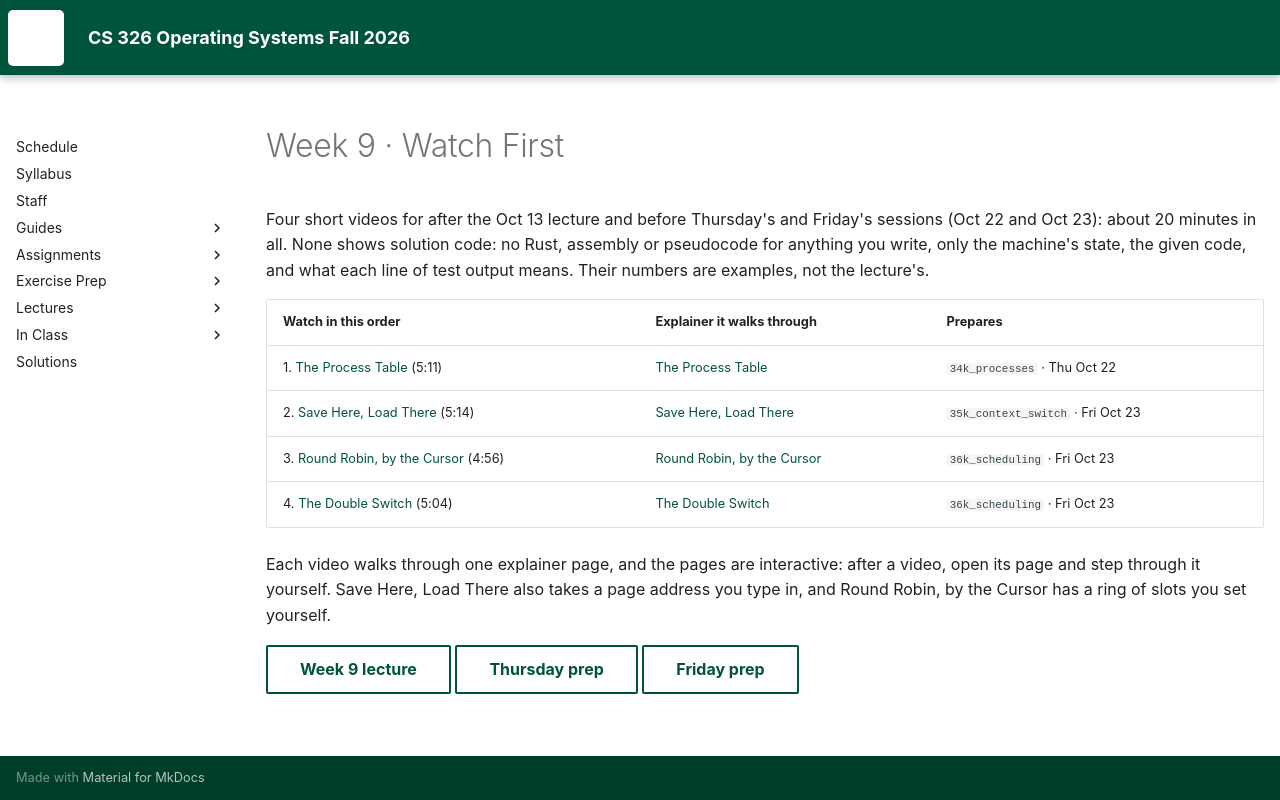

repository: USF-CS326-F26/USF-CS326-F26.github.io · page: videos/week09/index.html · generator: mkdocs

---
hide:
  - toc
---

# Week 9 · Watch First

Four short videos for after the Oct 13 lecture and before Thursday's and
Friday's sessions (Oct 22 and Oct 23): about 20 minutes in all. None shows
solution code: no Rust, assembly or pseudocode for anything you write, only the
machine's state, the given code, and what each line of test output means. Their
numbers are examples, not the lecture's.

| Watch in this order | Explainer it walks through | Prepares |
|---|---|---|
| 1. [The Process Table](week09-process-table.md) (5:11) | [The Process Table](https://claude.ai/artifact/2facgHTFnageeBWSvgYVPY) | `34k_processes` · Thu Oct 22 |
| 2. [Save Here, Load There](week09-context-switch.md) (5:14) | [Save Here, Load There](https://claude.ai/artifact/6egDZD6t2RrmoDoen2YuaJ) | `35k_context_switch` · Fri Oct 23 |
| 3. [Round Robin, by the Cursor](week09-round-robin.md) (4:56) | [Round Robin, by the Cursor](https://claude.ai/artifact/VxxxuK5B3AEeHFCZdZGfFL) | `36k_scheduling` · Fri Oct 23 |
| 4. [The Double Switch](week09-double-switch.md) (5:04) | [The Double Switch](https://claude.ai/artifact/WZFaf1My4MZTrudwutMTEy) | `36k_scheduling` · Fri Oct 23 |

Each video walks through one explainer page, and the pages are interactive:
after a video, open its page and step through it yourself. Save Here, Load
There also takes a page address you type in, and Round Robin, by the Cursor
has a ring of slots you set yourself.

[Week 9 lecture](../lectures/09-cs326-2026-10-13-processes-context-switch-and-scheduling.md){ .md-button }
[Thursday prep](../prep/09-cs326-2026-10-22-prep-processes.md){ .md-button }
[Friday prep](../prep/09-cs326-2026-10-23-prep-context-switch-and-scheduling.md){ .md-button }
